Labelled photos from "dataset", an image-classification folder in Drak-Aris/ComputerVision_BananaSort. The possible labels are: mure malade, mure sain, tropmure malade, tropmure sain, vert malade, vert sain.

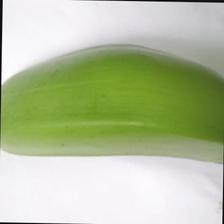
Label: vert sain

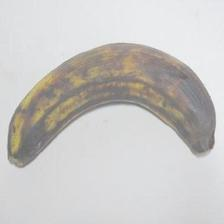
Label: tropmure sain

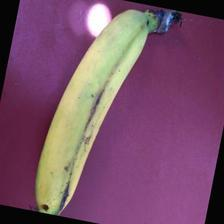
Label: mure sain

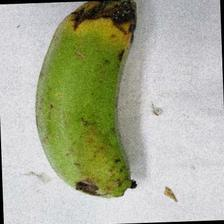
Label: vert malade

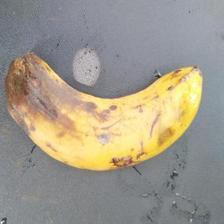
Label: tropmure malade

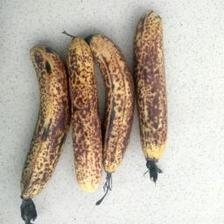
Label: mure malade
